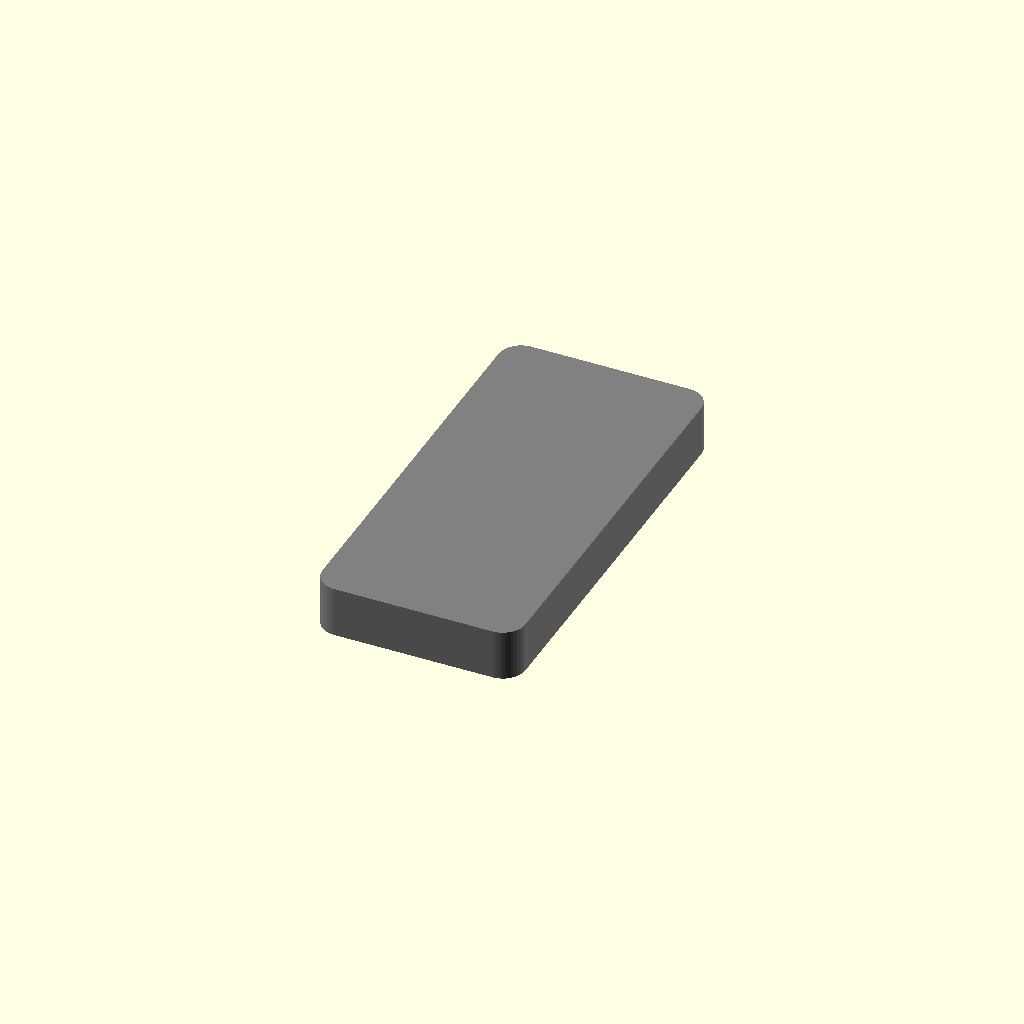
Cell 1 — every parameter at its default value.
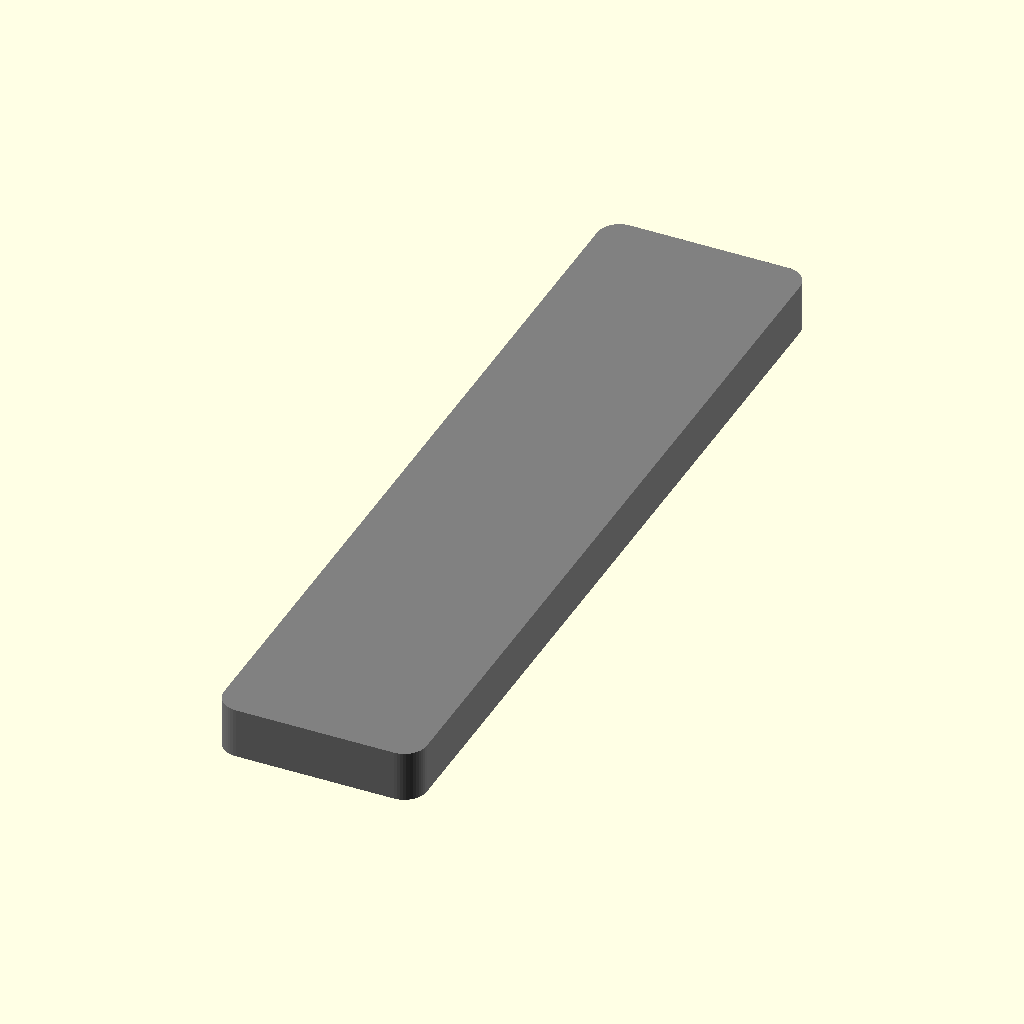
Cell 2: body_h = 300 (everything else at default).
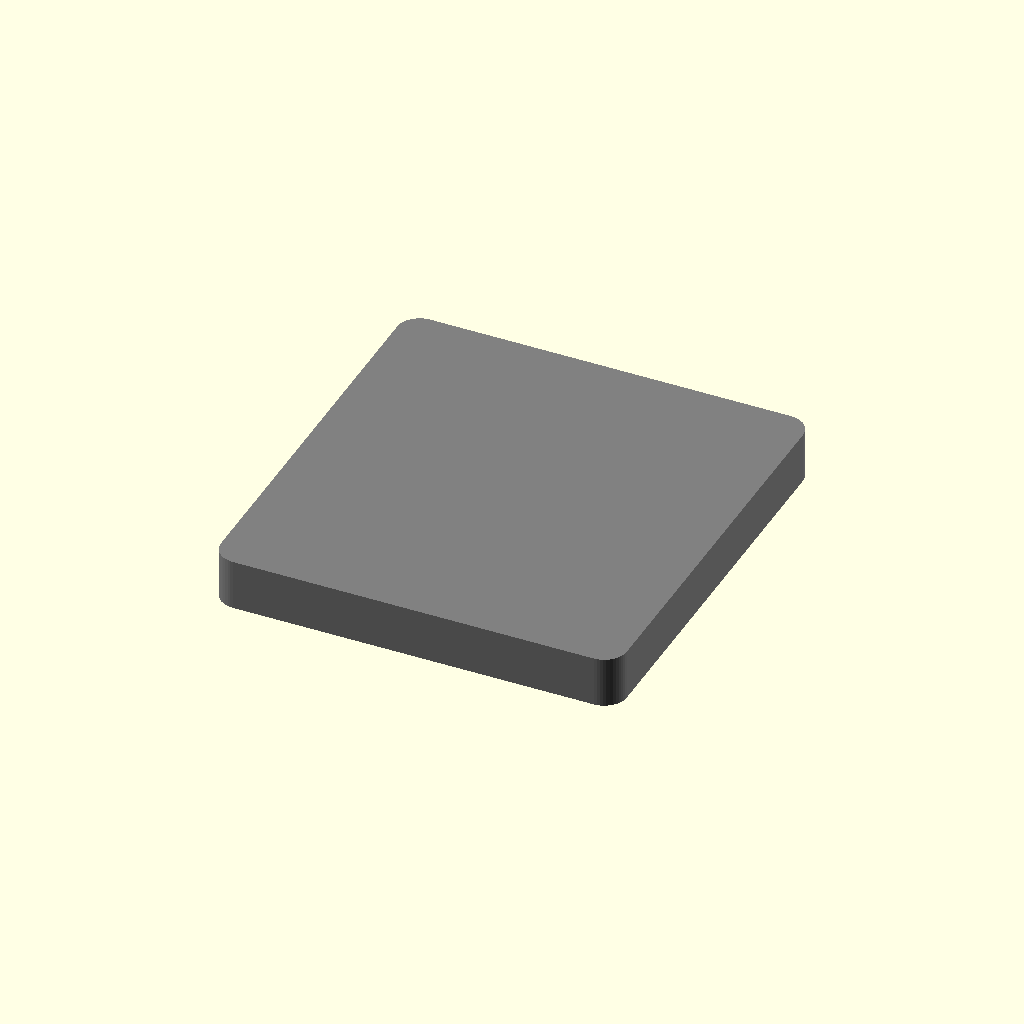
Cell 3: body_w = 144 (everything else at default).
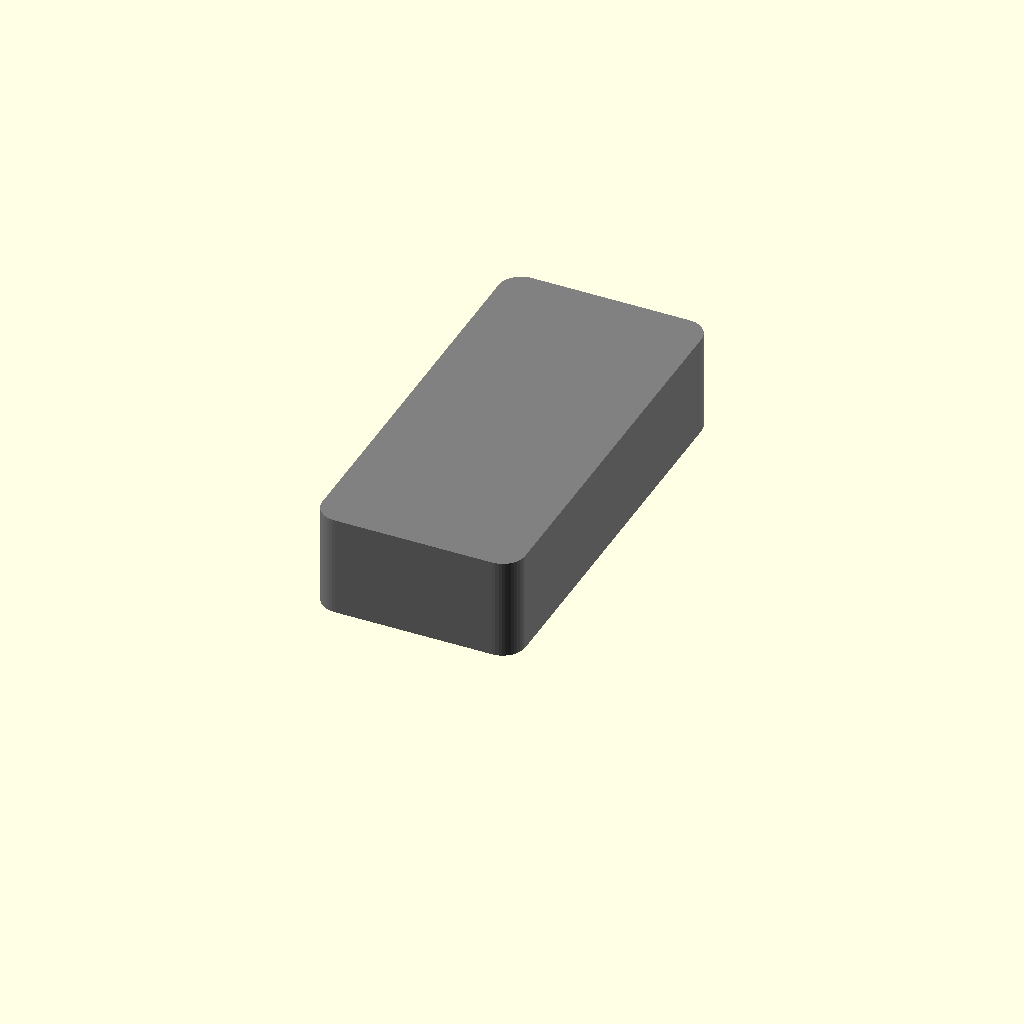
Cell 4: body_t = 36 (everything else at default).
All cells are drawn from one camera (rotation 55°, 0°, 25°, orthographic, colour scheme Cornfield), so only the parameter changes between them.
The OpenSCAD source (hardware/cad/pocket-envelope-v0.1.scad):
// Relmote Pocket envelope v0.1
// Concept-only parametric massing model; NOT a manufacturable enclosure.

$fn = 48;

body_h = 150;
body_w = 72;
body_t = 18;
corner_r = 8;

module_t = 6;
module_gap = 4;
s_zone = 68;
rear_margin = 2;

display_w = 52;
display_h = 28;
display_depth = 0.8;

button_auth_w = 20;
button_auth_h = 9;
button_stop_d = 13;

module rounded_box(w, h, t, r) {
    linear_extrude(height=t)
        offset(r=r)
            square([w-2*r, h-2*r], center=true);
}

module body() {
    translate([0,0,body_t/2])
        rounded_box(body_w, body_h, body_t, corner_r);
}

module display_window() {
    translate([0, 28, body_t + display_depth/2])
        cube([display_w, display_h, display_depth], center=true);
}

module authorize_button() {
    translate([-18, -52, body_t + 1])
        cube([button_auth_w, button_auth_h, 2], center=true);
}

module stop_button() {
    translate([22, -52, body_t + 1])
        cylinder(h=2, d=button_stop_d, center=true);
}

module snap_module(top=true) {
    y = top ? (module_gap/2 + s_zone/2) : -(module_gap/2 + s_zone/2);
    translate([0, y, -module_t/2])
        rounded_box(s_zone, s_zone, module_t, 5);
}

// Core body
color("gray") body();

// Front UI massing
color("black") display_window();
color("green") authorize_button();
color("red") stop_button();

// Uncomment to visualize snap modules on rear.
// color("darkslategray", 0.8) snap_module(true);
// color("slategray", 0.8) snap_module(false);
Customizer parameters (derived from the source; name, type, default, range or options):
body_h: number, default 150
body_w: number, default 72
body_t: number, default 18
corner_r: number, default 8
module_t: number, default 6
module_gap: number, default 4
s_zone: number, default 68
rear_margin: number, default 2
display_w: number, default 52
display_h: number, default 28
display_depth: number, default 0.8
button_auth_w: number, default 20
button_auth_h: number, default 9
button_stop_d: number, default 13
